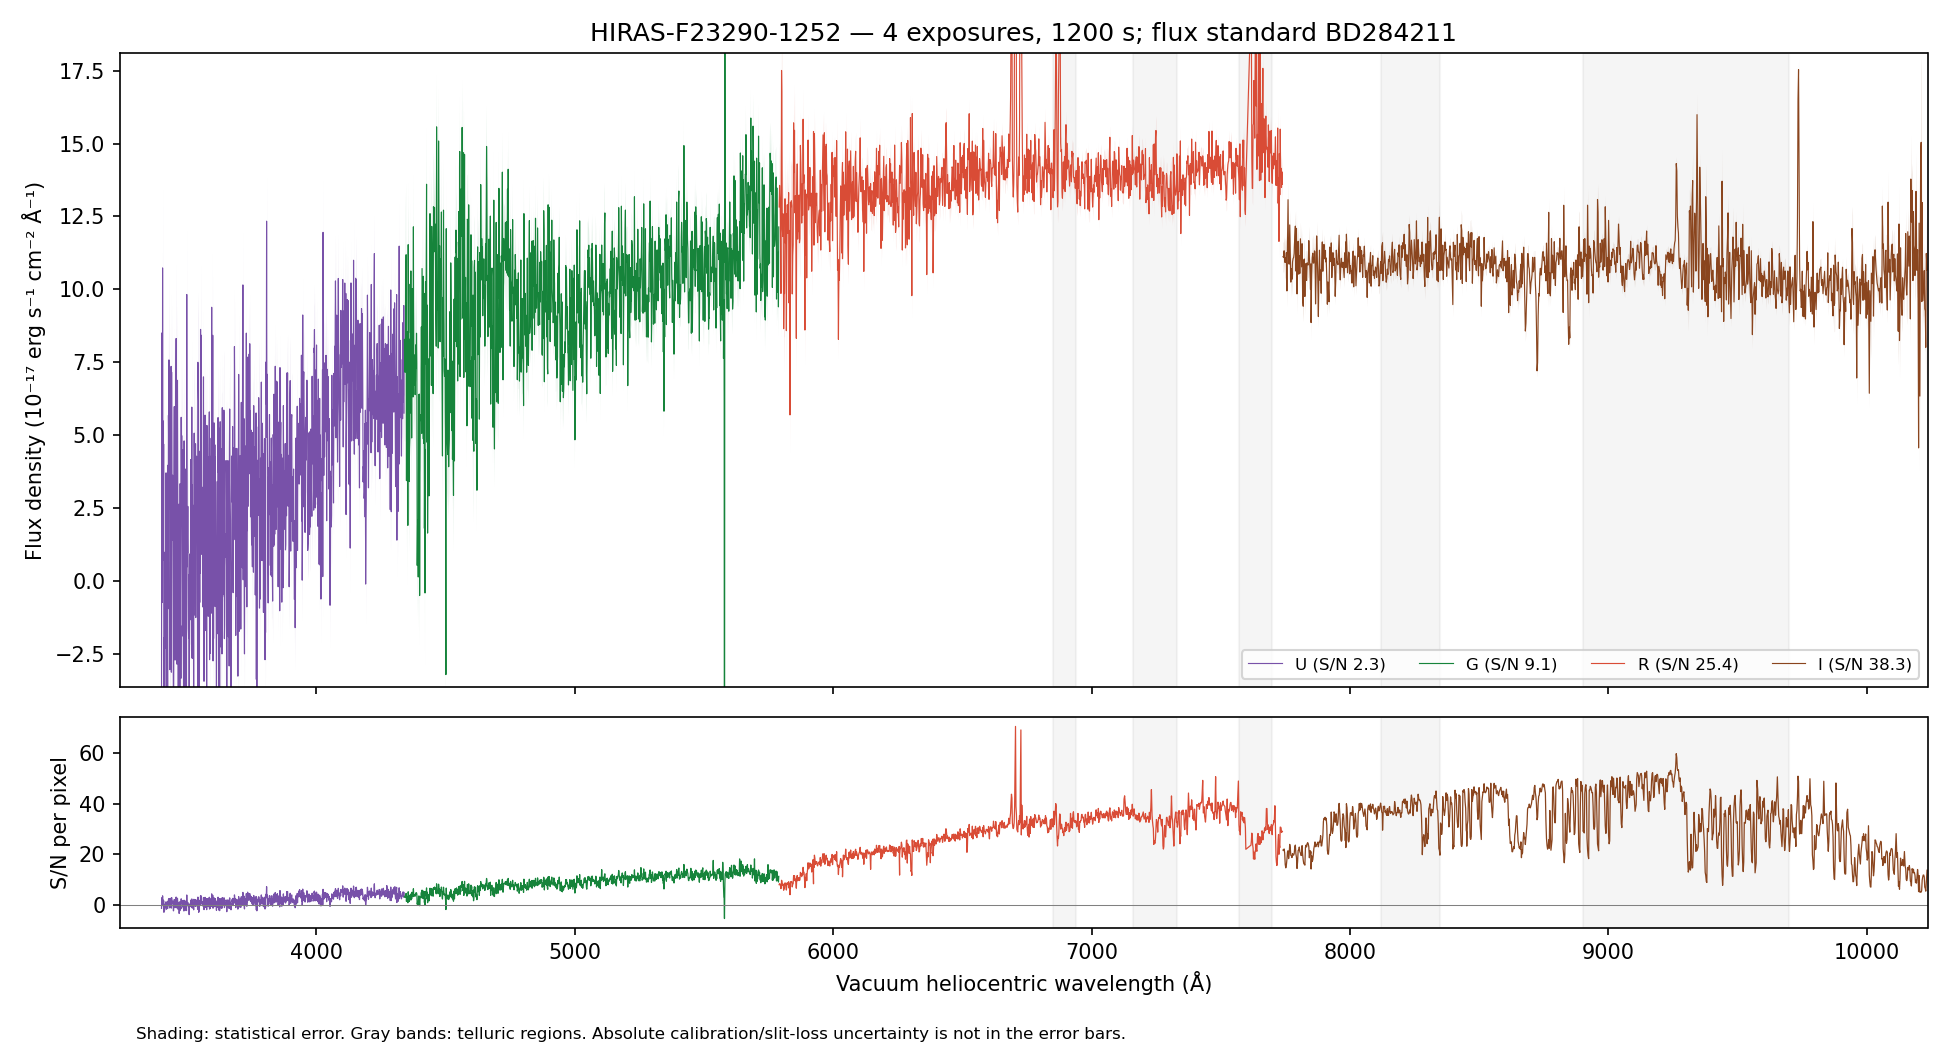

The file beside this chart, header and first rows:
WAVE_VAC_HELIO_A, FLUX, FLUX_ERR, FLUX_UNCORR, ERR_UNCORR, TELLURIC, TELLURIC_ERR, FLUX_ALTSTD, MASK, QUALITY, CHANNEL
3241, 4.434, 4.205, 4.434, 4.205, 1.0, 0.0, 10.71, False, 2, U
3242, 5.721, 4.27, 5.721, 4.27, 1.0, 0.0, 13.82, False, 2, U
3243, 4.787, 4.179, 4.787, 4.179, 1.0, 0.0, 11.57, False, 2, U
3244, 10.27, 4.205, 10.27, 4.205, 1.0, 0.0, 24.84, False, 2, U
3246, -2.336, 4.108, -2.336, 4.108, 1.0, 0.0, -5.654, False, 2, U
3247, -3.342, 4.015, -3.342, 4.015, 1.0, 0.0, -8.097, False, 2, U
3248, 8.963, 3.867, 8.963, 3.867, 1.0, 0.0, 21.75, False, 2, U
3249, 3.03, 3.692, 3.03, 3.692, 1.0, 0.0, 7.362, False, 2, U
3250, -5.276, 3.629, -5.276, 3.629, 1.0, 0.0, -12.84, False, 2, U
3251, -5.569, 3.655, -5.569, 3.655, 1.0, 0.0, -13.57, False, 2, U
3252, 2.757, 3.776, 2.757, 3.776, 1.0, 0.0, 6.73, False, 2, U
3253, -0.7797, 3.781, -0.7797, 3.781, 1.0, 0.0, -1.906, False, 2, U
3254, 2.692, 3.807, 2.692, 3.807, 1.0, 0.0, 6.59, False, 2, U
3255, 3.084, 3.88, 3.084, 3.88, 1.0, 0.0, 7.56, False, 2, U
3256, -2.287, 3.997, -2.287, 3.997, 1.0, 0.0, -5.615, False, 2, U
3257, 1.051, 4.177, 1.051, 4.177, 1.0, 0.0, 2.585, False, 2, U
3258, -0.7906, 4.208, -0.7906, 4.208, 1.0, 0.0, -1.946, False, 2, U
3259, -0.5312, 4.322, -0.5312, 4.322, 1.0, 0.0, -1.308, False, 2, U
3260, 6.655, 4.391, 6.655, 4.391, 1.0, 0.0, 16.4, False, 2, U
3261, 6.88, 4.388, 6.88, 4.388, 1.0, 0.0, 16.96, False, 2, U
3262, 4.308, 4.443, 4.308, 4.443, 1.0, 0.0, 10.62, False, 2, U
3263, -1.221, 4.34, -1.221, 4.34, 1.0, 0.0, -3.01, False, 2, U
3264, -6.059, 4.232, -6.059, 4.232, 1.0, 0.0, -14.94, False, 2, U
3265, 2.941, 4.111, 2.941, 4.111, 1.0, 0.0, 7.246, False, 2, U
3266, -4.395, 4.11, -4.395, 4.11, 1.0, 0.0, -10.82, False, 2, U
3267, 3.677, 4.373, 3.677, 4.373, 1.0, 0.0, 9.047, False, 2, U
3268, 2.744, 4.448, 2.744, 4.448, 1.0, 0.0, 6.745, False, 2, U
3269, 0.5765, 4.268, 0.5765, 4.268, 1.0, 0.0, 1.415, False, 2, U
3270, 1.421, 4.167, 1.421, 4.167, 1.0, 0.0, 3.486, False, 2, U
3271, 8.106, 3.959, 8.106, 3.959, 1.0, 0.0, 19.86, False, 2, U
3272, -5.015, 3.911, -5.015, 3.911, 1.0, 0.0, -12.27, False, 2, U
3273, -3.816, 3.983, -3.816, 3.983, 1.0, 0.0, -9.328, False, 2, U
3274, 4.22, 3.969, 4.22, 3.969, 1.0, 0.0, 10.3, False, 2, U
3275, 4.873, 4.055, 4.873, 4.055, 1.0, 0.0, 11.88, False, 2, U
3276, 5.583, 3.895, 5.583, 3.895, 1.0, 0.0, 13.6, False, 2, U
3277, -2.498, 3.819, -2.498, 3.819, 1.0, 0.0, -6.079, False, 2, U
3278, -6.63, 3.547, -6.63, 3.547, 1.0, 0.0, -16.12, False, 2, U
3279, -10.92, 3.516, -10.92, 3.516, 1.0, 0.0, -26.54, False, 2, U
3280, -4.955, 3.608, -4.955, 3.608, 1.0, 0.0, -12.03, False, 2, U
3281, -1.004, 3.668, -1.004, 3.668, 1.0, 0.0, -2.436, False, 2, U
3283, 2.231, 3.661, 2.231, 3.661, 1.0, 0.0, 5.414, False, 2, U
3284, 3.959, 3.744, 3.959, 3.744, 1.0, 0.0, 9.605, False, 2, U
3285, -3.739, 3.779, -3.739, 3.779, 1.0, 0.0, -9.069, False, 2, U
3286, 5.124, 3.867, 5.124, 3.867, 1.0, 0.0, 12.43, False, 2, U
3287, 3.605, 3.756, 3.605, 3.756, 1.0, 0.0, 8.745, False, 2, U
3288, 6.985, 3.777, 6.985, 3.777, 1.0, 0.0, 16.95, False, 2, U
3289, -9.103, 3.734, -9.103, 3.734, 1.0, 0.0, -22.09, False, 2, U
3290, -0.7791, 4.657, -0.7791, 4.657, 1.0, 0.0, -1.891, False, 2, U
3291, -1.893, 4.009, -1.893, 4.009, 1.0, 0.0, -4.598, False, 2, U
3292, 7.317, 4.168, 7.317, 4.168, 1.0, 0.0, 17.78, False, 2, U
3293, -6.241, 4.178, -6.241, 4.178, 1.0, 0.0, -15.17, False, 2, U
3294, -0.4434, 4.31, -0.4434, 4.31, 1.0, 0.0, -1.079, False, 2, U
3295, 5.729, 4.295, 5.729, 4.295, 1.0, 0.0, 13.94, False, 2, U
3296, 3.573, 4.247, 3.573, 4.247, 1.0, 0.0, 8.699, False, 2, U
3297, -7.452, 4.131, -7.452, 4.131, 1.0, 0.0, -18.16, False, 2, U
3298, -2.739, 4.108, -2.739, 4.108, 1.0, 0.0, -6.676, False, 2, U
3299, -1.982, 4.118, -1.982, 4.118, 1.0, 0.0, -4.835, False, 2, U
3300, -0.03477, 4.166, -0.03477, 4.166, 1.0, 0.0, -0.08486, False, 2, U
3301, -2.273, 4.07, -2.273, 4.07, 1.0, 0.0, -5.548, False, 2, U
3302, -0.3342, 3.887, -0.3342, 3.887, 1.0, 0.0, -0.8164, False, 2, U
... 4,420 more rows
